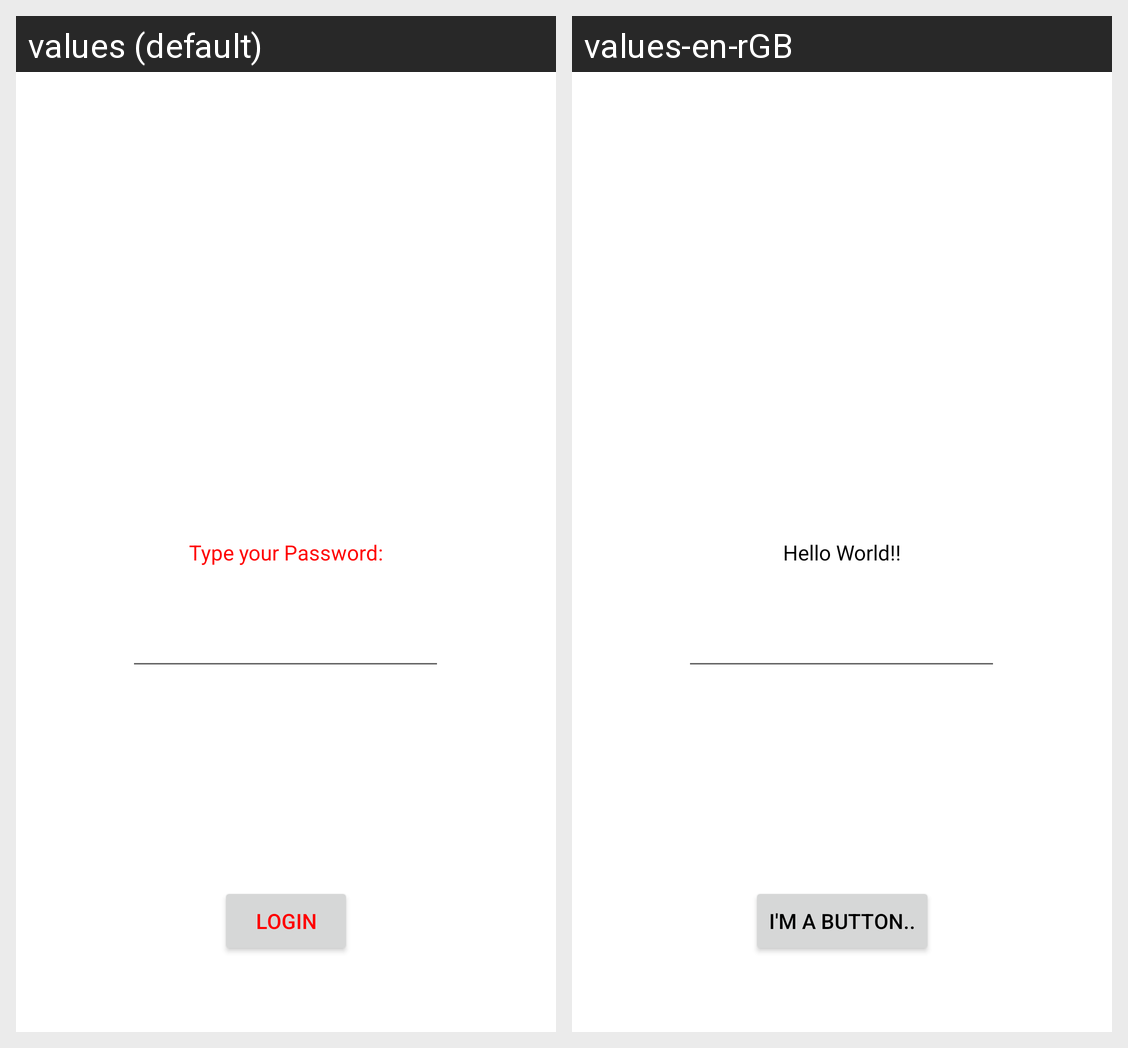

Locale-by-locale string values for the Android screen shown in this grid:
Android screen res/layout/activity_main.xml rendered under 2 locales, left to right: values (default), values-en-rGB. Device: Nexus 5 (rendered at 1080×1920; each locale shown at half size, 540×960, under a caption strip naming it); theme Theme.JulesAndroidLabs.
Strings drawn on this screen, with the default value and each locale's value (text and hints the layout hard-codes, and strings that could not be matched under every locale, appear in the picture but are not listed):

hello_message
  values: Type your Password:
  values-en-rGB: Hello World!!

button_message
  values: Login
  values-en-rGB: I'm a button..
